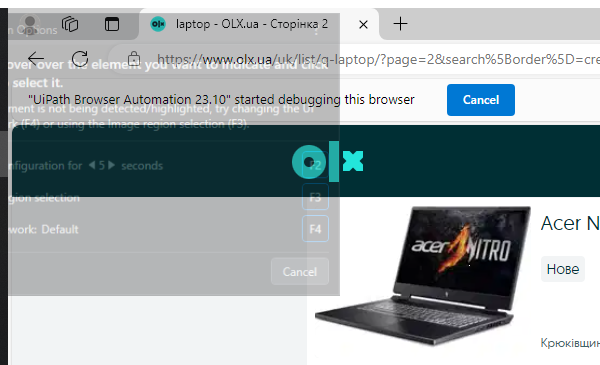
Task: Robotic Enterprise Framework
Workflow: OLX_ExtractAdvertisement

Step 1: Attach Browser 'msedge.exe' (msedge.exe)

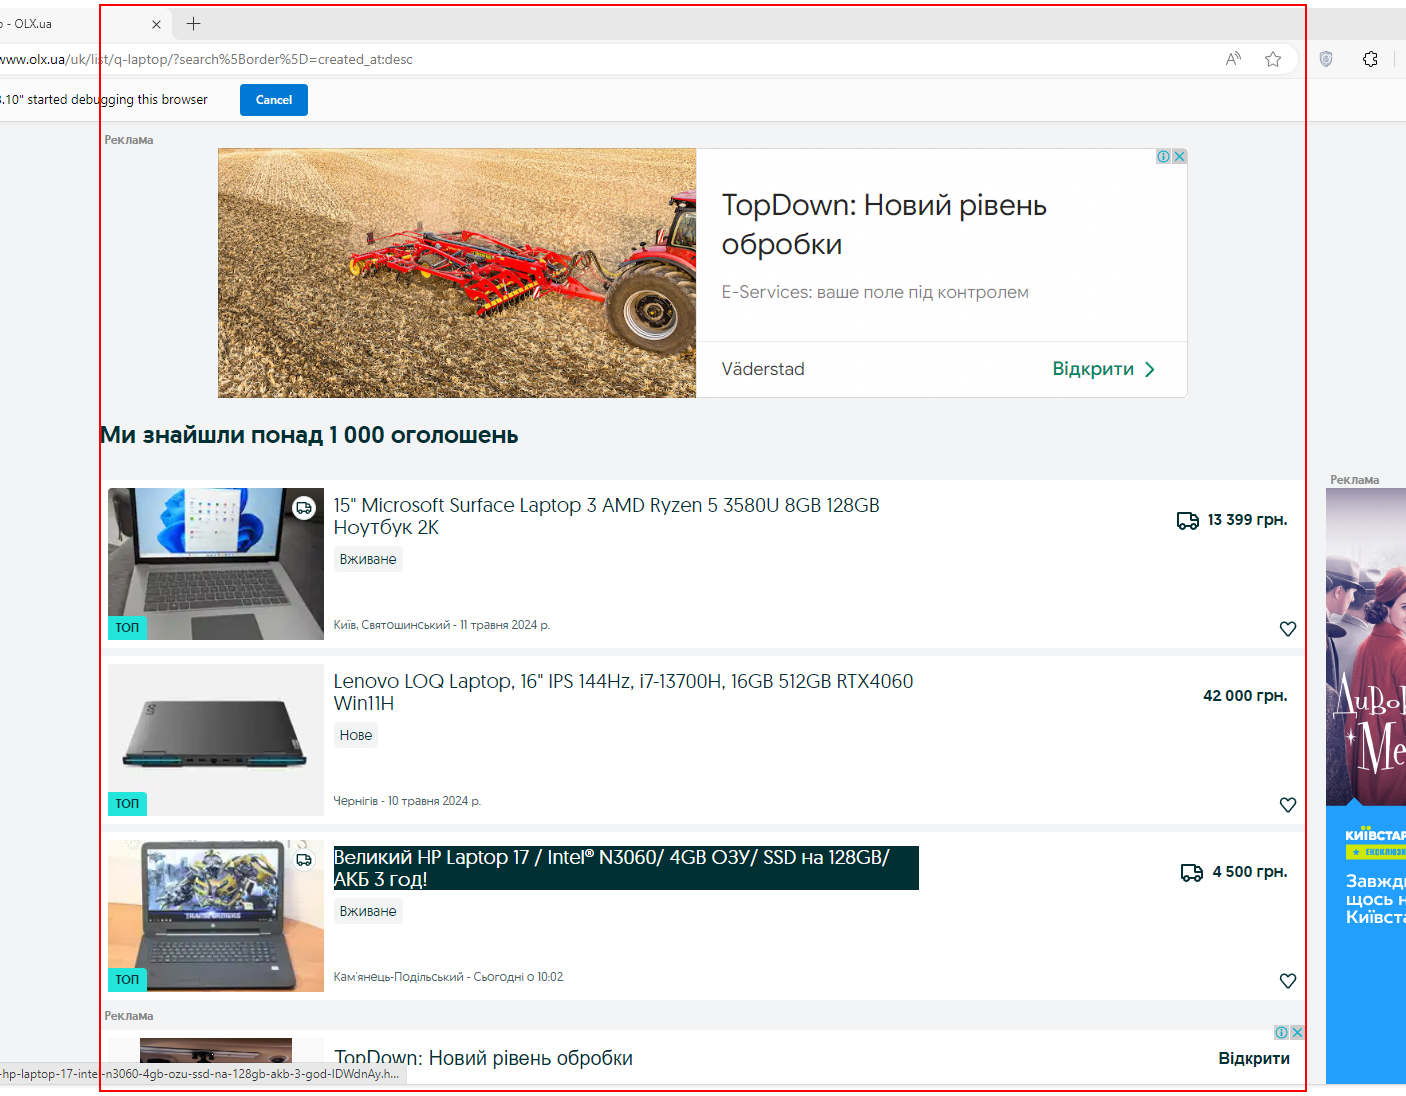
Step 2: get-text from the form